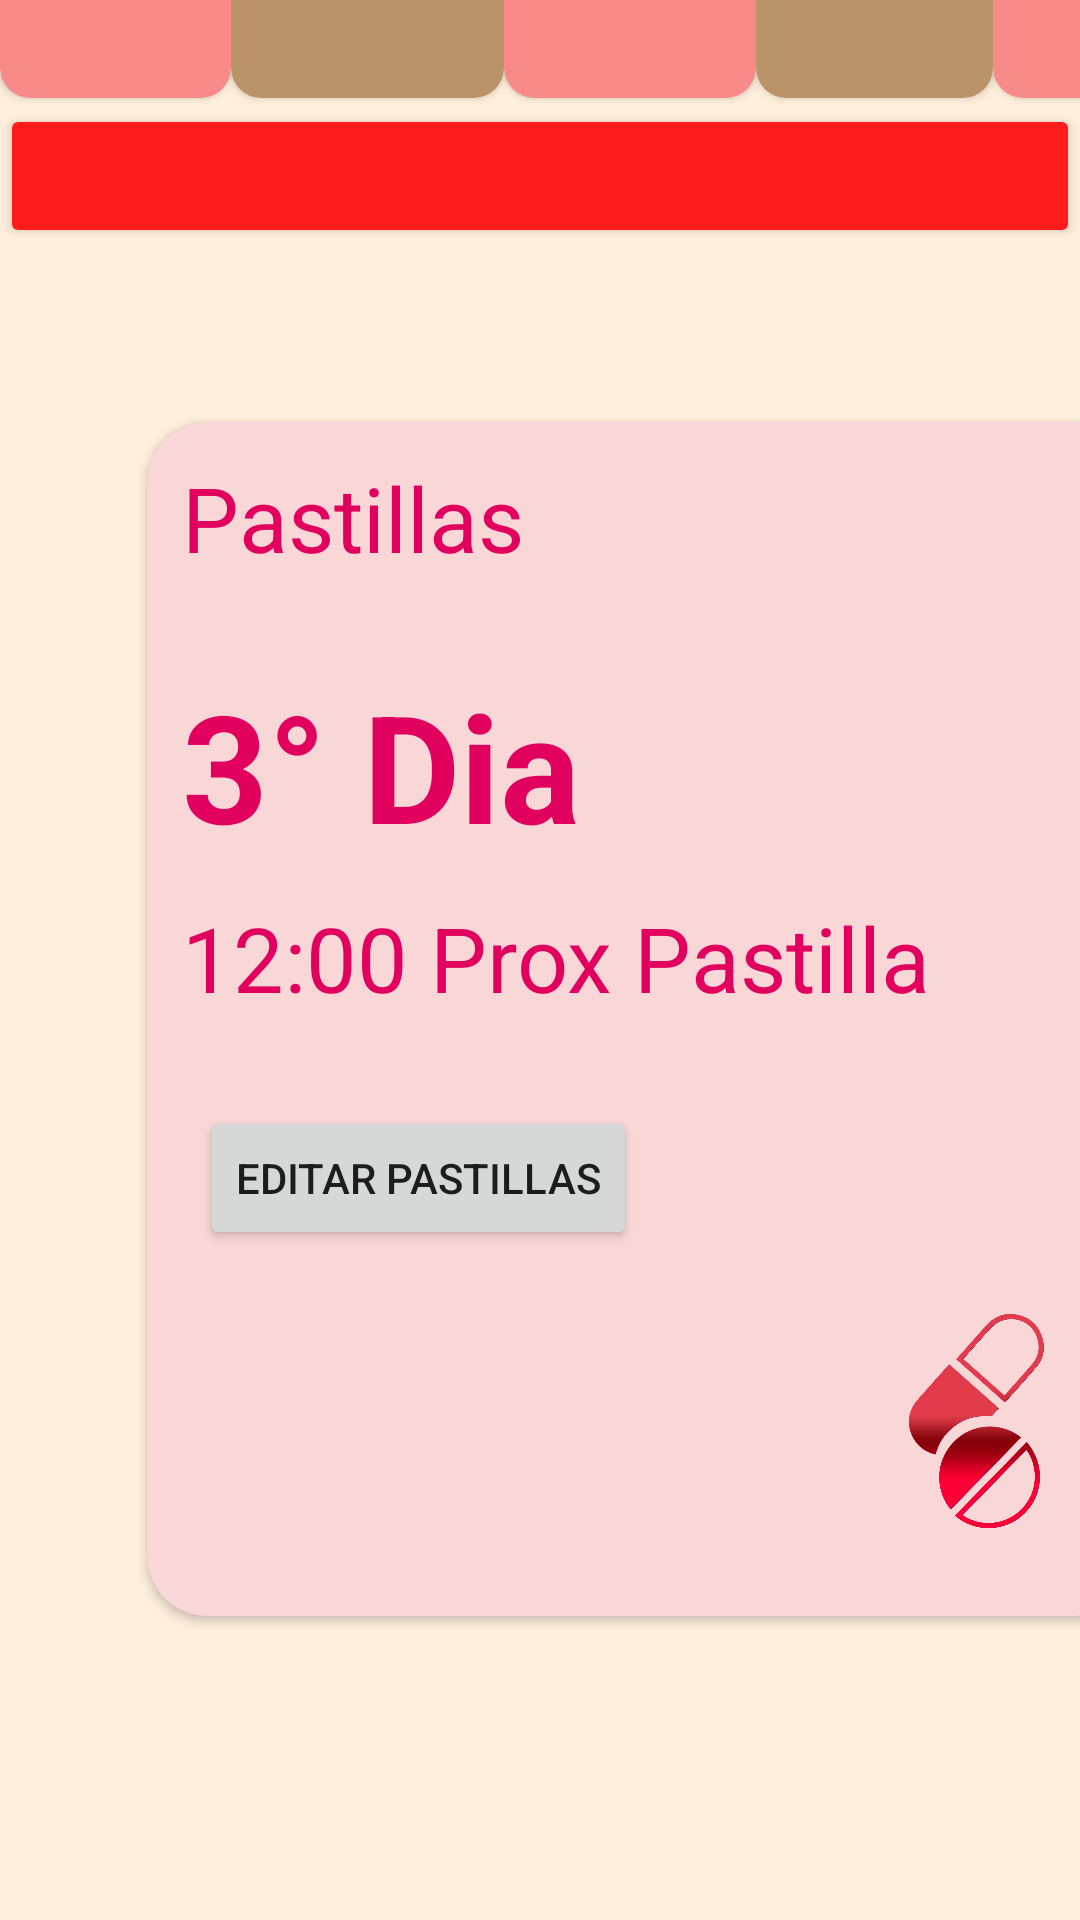

Write the Android layout XML for this screen, with the resource values it uses.
<!-- AndroidManifest.xml: application theme Theme.Farmathory -->
<!-- res/layout/activity_menu.xml -->
<?xml version="1.0" encoding="utf-8"?>
<LinearLayout xmlns:android="http://schemas.android.com/apk/res/android"
    xmlns:app="http://schemas.android.com/apk/res-auto"
    android:layout_width="match_parent"
    android:layout_height="match_parent"
    android:layout_gravity="end"
    android:background="#FFEFDC"
    android:gravity="center"
    android:orientation="vertical">

    <LinearLayout
        android:layout_width="match_parent"
        android:layout_height="52dp"
        android:orientation="horizontal">

        <androidx.cardview.widget.CardView
            android:layout_width="77dp"
            android:layout_height="50dp"
            app:cardBackgroundColor="#F88A8A"
            app:cardCornerRadius="10dp" />

        <androidx.cardview.widget.CardView
            android:layout_width="91dp"
            android:layout_height="50dp"
            app:cardBackgroundColor="#BA9468"
            app:cardCornerRadius="10dp">

        </androidx.cardview.widget.CardView>

        <androidx.cardview.widget.CardView
            android:layout_width="84dp"
            android:layout_height="50dp"
            app:cardBackgroundColor="#F88A8A"
            app:cardCornerRadius="10dp">

        </androidx.cardview.widget.CardView>

        <androidx.cardview.widget.CardView
            android:layout_width="79dp"
            android:layout_height="50dp"
            app:cardBackgroundColor="#BA9468"
            app:cardCornerRadius="10dp">

        </androidx.cardview.widget.CardView>

        <androidx.cardview.widget.CardView
            android:layout_width="79dp"
            android:layout_height="50dp"
            app:cardBackgroundColor="#F88A8A"
            app:cardCornerRadius="10dp">

        </androidx.cardview.widget.CardView>

    </LinearLayout>

    <LinearLayout
        android:layout_width="match_parent"
        android:layout_height="623dp"
        android:orientation="vertical">

        <Button
            android:id="@+id/button13"
            android:layout_width="match_parent"
            android:layout_height="wrap_content"
            android:backgroundTint="@color/red" />

        <androidx.cardview.widget.CardView
            android:layout_width="329dp"
            android:layout_height="398dp"
            android:layout_marginStart="49dp"
            android:layout_marginTop="58dp"
            android:layout_marginEnd="43dp"
            android:layout_marginBottom="387dp"
            app:cardBackgroundColor="#F9D7D7"
            app:cardCornerRadius="20dp">

            <LinearLayout
                android:layout_width="match_parent"
                android:layout_height="402dp"
                android:orientation="vertical">

                <TextView
                    android:id="@+id/textView2"
                    android:layout_width="137dp"
                    android:layout_height="46dp"
                    android:layout_margin="2mm"
                    android:text="Pastillas"
                    android:textAlignment="viewStart"
                    android:textColor="#E2005F"
                    android:textSize="30sp" />

                <TextView
                    android:id="@+id/textView4"
                    android:layout_width="wrap_content"
                    android:layout_height="54dp"
                    android:layout_margin="2mm"
                    android:text="3° Dia"
                    android:textColor="#E2005F"
                    android:textSize="50sp"
                    android:textStyle="bold" />

                <TextView
                    android:id="@+id/textView5"
                    android:layout_width="wrap_content"
                    android:layout_height="wrap_content"
                    android:layout_margin="2mm"
                    android:text="12:00 Prox Pastilla"
                    android:textColor="#E2005F"
                    android:textSize="30sp" />

                <Button
                    android:id="@+id/button2"
                    android:layout_width="wrap_content"
                    android:layout_height="wrap_content"
                    android:layout_margin="3mm"
                    android:text="Editar Pastillas" />

                <ImageView
                    android:id="@+id/imageView6"
                    android:layout_width="102dp"
                    android:layout_height="80dp"
                    android:layout_gravity="right|center_horizontal"
                    android:cropToPadding="false"
                    app:srcCompat="@drawable/pastillas" />

            </LinearLayout>

        </androidx.cardview.widget.CardView>

    </LinearLayout>

    <LinearLayout
        android:layout_width="match_parent"
        android:layout_height="match_parent"
        android:orientation="horizontal">

        <Button
            android:id="@+id/button3"
            android:layout_weight="1"
            android:layout_width="0dp"
            android:layout_height="match_parent"
            android:backgroundTint="@color/beige"
            android:text="Pagina de Inicio"
            android:textAlignment="center"
            android:textStyle="bold" />

        <Button
            android:id="@+id/btnPill"
            android:layout_weight="1"
            android:layout_width="0dp"
            android:layout_height="match_parent"
            android:backgroundTint="@color/beige"
            android:text="Medicamentos"
            android:textAlignment="center"
            android:textStyle="bold" />

        <Button
            android:id="@+id/button12"
            android:layout_weight="1"
            android:layout_width="0dp"
            android:layout_height="match_parent"
            android:backgroundTint="@color/beige"
            android:text="Todas los Medicamentos"
            android:textAlignment="center"
            android:textStyle="bold" />

    </LinearLayout>


</LinearLayout>
<!-- resources referenced by this layout -->
<resources>
  <color name="beige">#F8C487</color>
  <color name="red">#FF1C1C</color>
  <!-- drawable pastillas: webp bitmap (drawable, 68574 bytes) -->
  <style name="Theme.Farmathory" parent="Theme.MaterialComponents.DayNight.DarkActionBar">
          
          <item name="colorPrimary">@color/purple_500</item>
          <item name="colorPrimaryVariant">@color/purple_700</item>
          <item name="colorOnPrimary">@color/white</item>
          
          <item name="colorSecondary">@color/teal_200</item>
          <item name="colorSecondaryVariant">@color/teal_700</item>
          <item name="colorOnSecondary">@color/black</item>
          
          <item name="android:statusBarColor">?attr/colorPrimaryVariant</item>
          
      </style>
  <color name="purple_500">#FF6200EE</color>
  <color name="purple_700">#FF3700B3</color>
  <color name="white">#FFFFFFFF</color>
  <color name="teal_200">#FF03DAC5</color>
  <color name="teal_700">#FF018786</color>
  <color name="black">#FF000000</color>
</resources>
